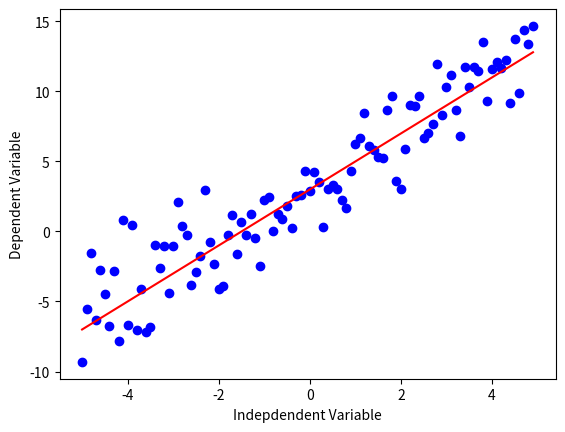

Source code (Python):
import numpy as np
import matplotlib.pyplot as plt
%matplotlib inline

x = np.arange(-5.0, 5.0, 0.1)

##You can adjust the slope and intercept to verify the changes in the graph
y = 2*(x) + 3
y_noise = 2 * np.random.normal(size=x.size)
ydata = y + y_noise
#plt.figure(figsize=(8,6))
plt.plot(x, ydata,  'bo')
plt.plot(x,y, 'r') 
plt.ylabel('Dependent Variable')
plt.xlabel('Indepdendent Variable')
plt.show()